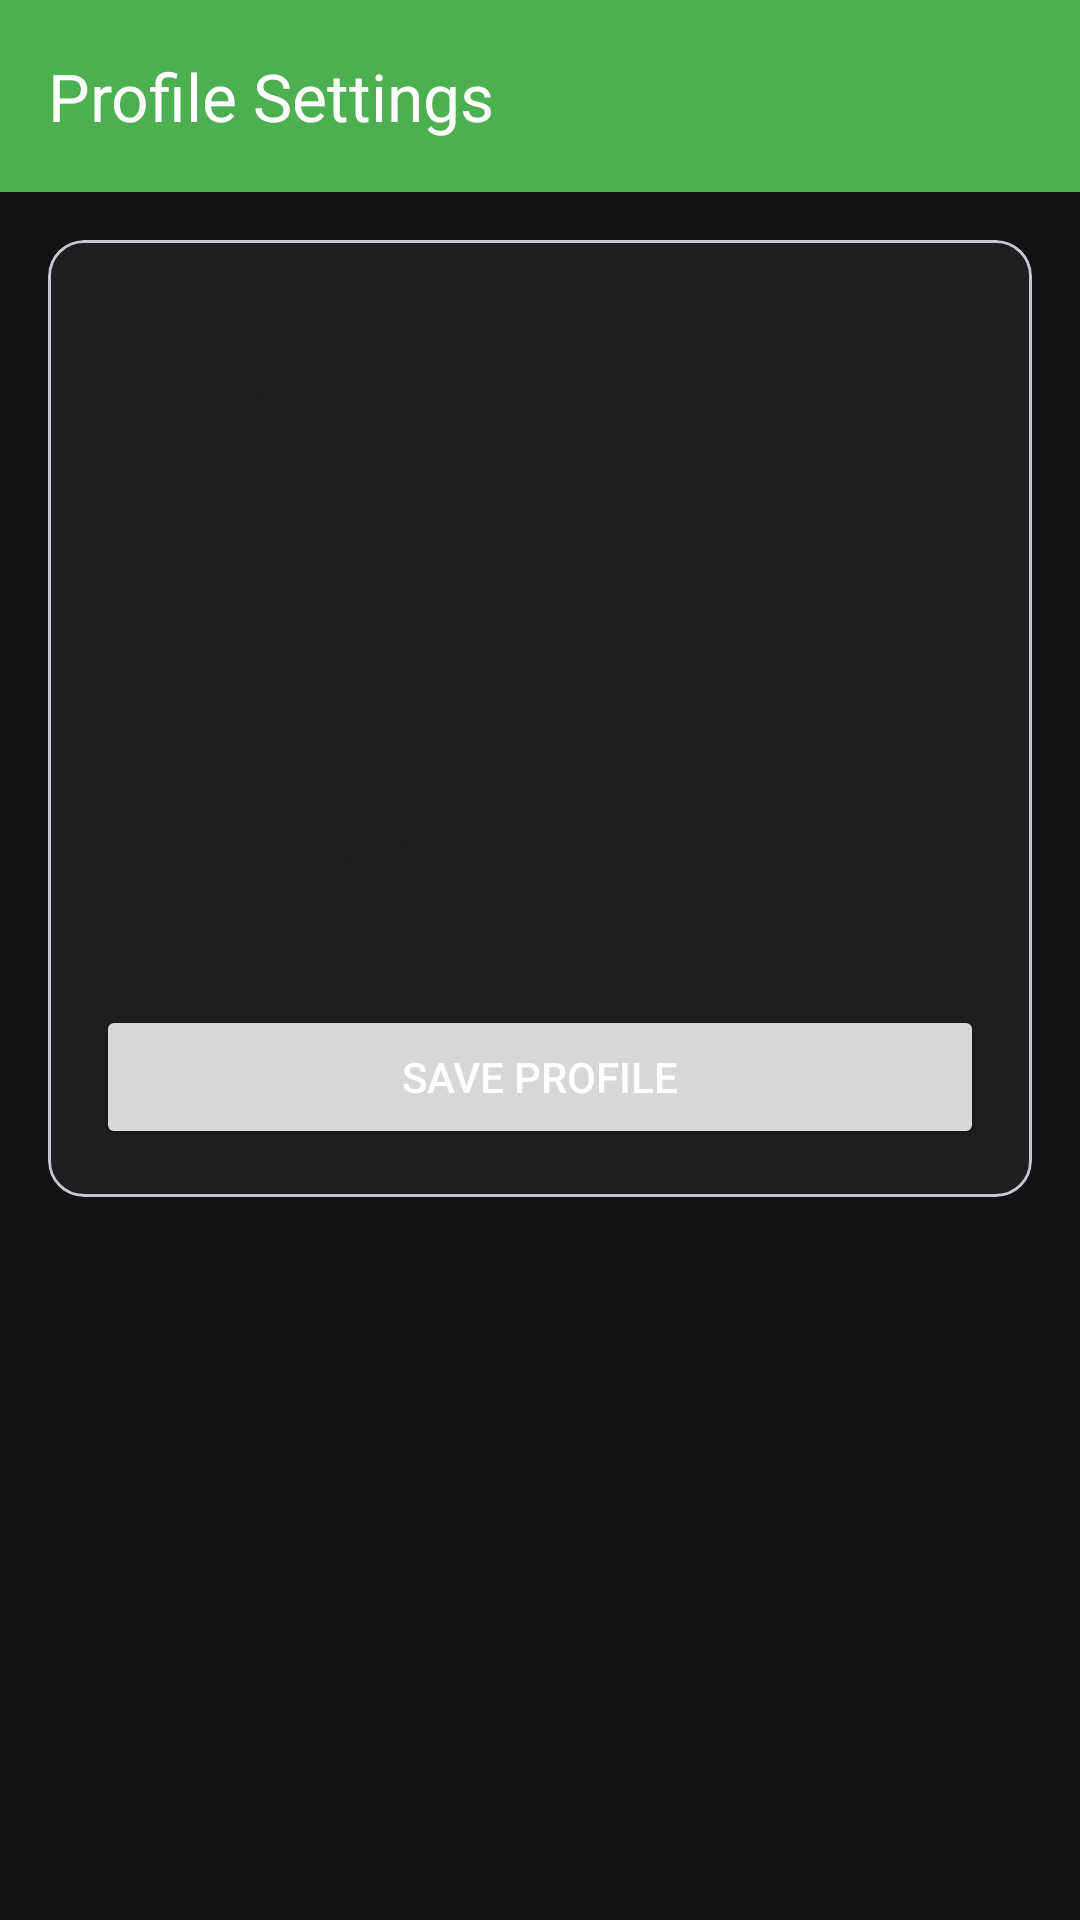

Write the Android layout XML for this screen, with the resource values it uses.
<!-- AndroidManifest.xml: application theme Theme.AddictionManagementApp -->
<!-- res/layout/fragment_user_details.xml -->
<LinearLayout xmlns:android="http://schemas.android.com/apk/res/android"
    xmlns:app="http://schemas.android.com/apk/res-auto"
    android:layout_width="match_parent"
    android:layout_height="match_parent"
    android:orientation="vertical"
    android:background="#121212">

    <com.google.android.material.appbar.AppBarLayout
        android:layout_width="match_parent"
        android:layout_height="wrap_content">
        <androidx.appcompat.widget.Toolbar
            android:id="@+id/toolbar"
            android:layout_width="match_parent"
            android:layout_height="?attr/actionBarSize"
            android:background="?attr/colorPrimary"
            app:title="Profile Settings" />
    </com.google.android.material.appbar.AppBarLayout>

    <ScrollView
        android:layout_width="match_parent"
        android:layout_height="match_parent"
        android:padding="16dp">

        <com.google.android.material.card.MaterialCardView
            android:layout_width="match_parent"
            android:layout_height="wrap_content"
            app:cardCornerRadius="12dp"
            app:cardBackgroundColor="#1E1E1E">

            <LinearLayout
                android:layout_width="match_parent"
                android:layout_height="wrap_content"
                android:orientation="vertical"
                android:padding="16dp">

                <com.google.android.material.textfield.TextInputLayout
                    android:layout_width="match_parent"
                    android:layout_height="wrap_content"
                    android:hint="Full Name"
                    style="@style/Widget.MaterialComponents.TextInputLayout.OutlinedBox">
                    <com.google.android.material.textfield.TextInputEditText
                        android:id="@+id/name_edit_text"
                        android:layout_width="match_parent"
                        android:layout_height="wrap_content"
                        android:textColor="#FFFFFF" />
                </com.google.android.material.textfield.TextInputLayout>

                <com.google.android.material.textfield.TextInputLayout
                    android:layout_width="match_parent"
                    android:layout_height="wrap_content"
                    android:layout_marginTop="16dp"
                    android:hint="Email Address"
                    style="@style/Widget.MaterialComponents.TextInputLayout.OutlinedBox">
                    <com.google.android.material.textfield.TextInputEditText
                        android:id="@+id/email_edit_text"
                        android:layout_width="match_parent"
                        android:layout_height="wrap_content"
                        android:inputType="textEmailAddress"
                        android:textColor="#FFFFFF" />
                </com.google.android.material.textfield.TextInputLayout>

                <com.google.android.material.textfield.TextInputLayout
                    android:layout_width="match_parent"
                    android:layout_height="wrap_content"
                    android:layout_marginTop="16dp"
                    android:hint="Phone Number"
                    style="@style/Widget.MaterialComponents.TextInputLayout.OutlinedBox">
                    <com.google.android.material.textfield.TextInputEditText
                        android:id="@+id/phone_edit_text"
                        android:layout_width="match_parent"
                        android:layout_height="wrap_content"
                        android:inputType="phone"
                        android:textColor="#FFFFFF" />
                </com.google.android.material.textfield.TextInputLayout>

                <Button
                    android:id="@+id/save_user_details_button"
                    android:layout_width="match_parent"
                    android:layout_height="wrap_content"
                    android:layout_marginTop="24dp"
                    android:text="Save Profile"
                    app:cornerRadius="8dp" />

            </LinearLayout>
        </com.google.android.material.card.MaterialCardView>
    </ScrollView>
</LinearLayout>
<!-- resources referenced by this layout -->
<resources>
  <style name="Theme.AddictionManagementApp" parent="Theme.Material3.DayNight.NoActionBar">
  
          <item name="colorPrimary">#4CAF50</item>
          <item name="colorOnPrimary">#FFFFFF</item>
          <item name="android:colorBackground">#121212</item>
          <item name="android:textColorPrimary">#FFFFFF</item>
  
      </style>
</resources>
